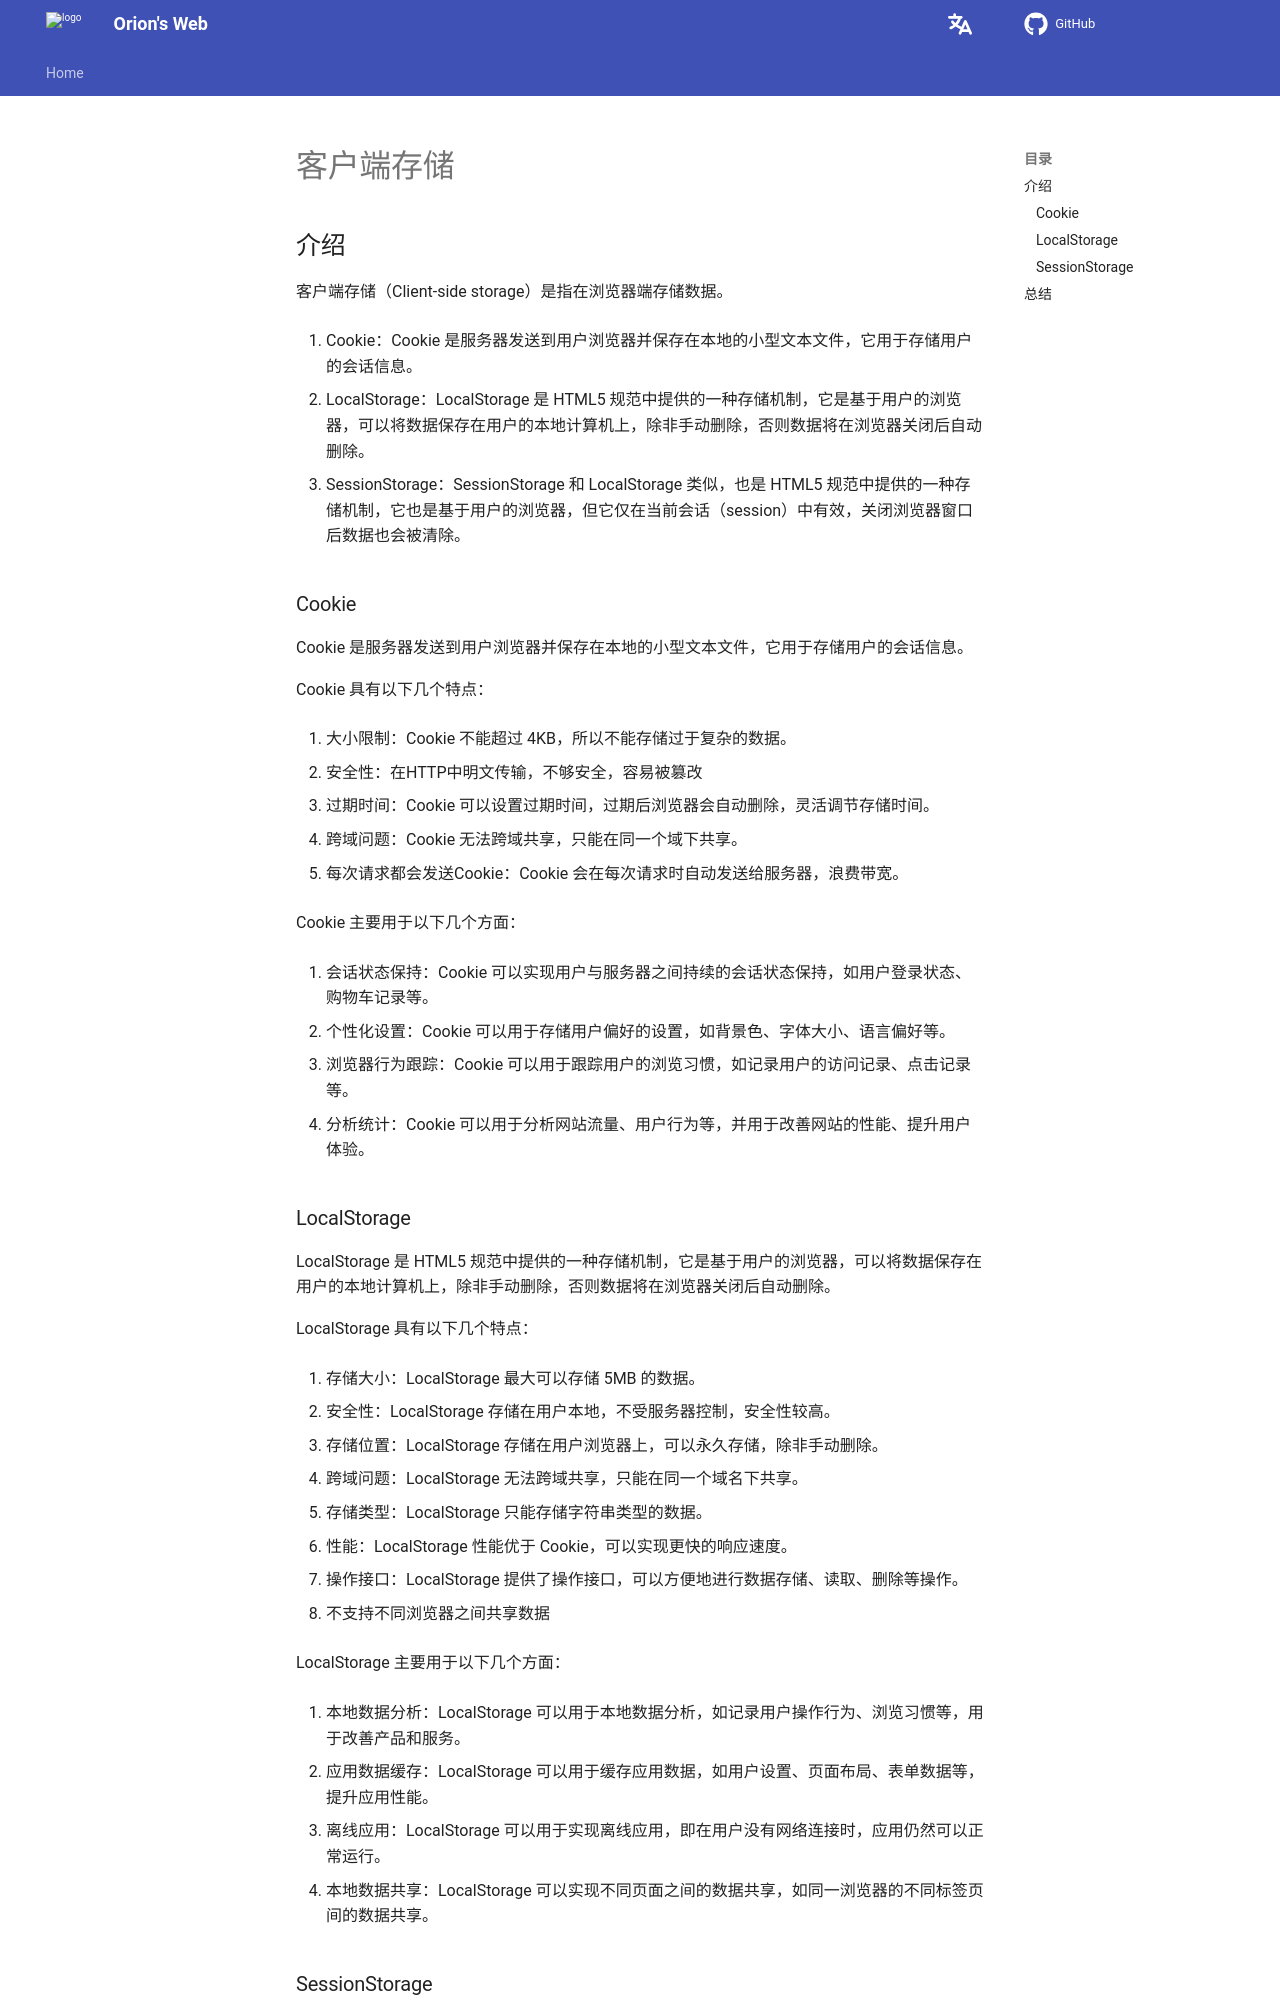

repository: Pigassooo/my-blog · page: notes/notes/Frontend/客户端存储/index.html · generator: mkdocs

# 客户端存储

## 介绍

客户端存储（Client-side storage）是指在浏览器端存储数据。

1. Cookie：Cookie 是服务器发送到用户浏览器并保存在本地的小型文本文件，它用于存储用户的会话信息。

2. LocalStorage：LocalStorage 是 HTML5 规范中提供的一种存储机制，它是基于用户的浏览器，可以将数据保存在用户的本地计算机上，除非手动删除，否则数据将在浏览器关闭后自动删除。

3. SessionStorage：SessionStorage 和 LocalStorage 类似，也是 HTML5 规范中提供的一种存储机制，它也是基于用户的浏览器，但它仅在当前会话（session）中有效，关闭浏览器窗口后数据也会被清除。


### Cookie

Cookie 是服务器发送到用户浏览器并保存在本地的小型文本文件，它用于存储用户的会话信息。

Cookie 具有以下几个特点：

1. 大小限制：Cookie 不能超过 4KB，所以不能存储过于复杂的数据。

2. 安全性：在HTTP中明文传输，不够安全，容易被篡改

3. 过期时间：Cookie 可以设置过期时间，过期后浏览器会自动删除，灵活调节存储时间。

4. 跨域问题：Cookie 无法跨域共享，只能在同一个域下共享。

5. 每次请求都会发送Cookie：Cookie 会在每次请求时自动发送给服务器，浪费带宽。

Cookie 主要用于以下几个方面：

1. 会话状态保持：Cookie 可以实现用户与服务器之间持续的会话状态保持，如用户登录状态、购物车记录等。

2. 个性化设置：Cookie 可以用于存储用户偏好的设置，如背景色、字体大小、语言偏好等。

3. 浏览器行为跟踪：Cookie 可以用于跟踪用户的浏览习惯，如记录用户的访问记录、点击记录等。

4. 分析统计：Cookie 可以用于分析网站流量、用户行为等，并用于改善网站的性能、提升用户体验。



### LocalStorage

LocalStorage 是 HTML5 规范中提供的一种存储机制，它是基于用户的浏览器，可以将数据保存在用户的本地计算机上，除非手动删除，否则数据将在浏览器关闭后自动删除。

LocalStorage 具有以下几个特点：

1. 存储大小：LocalStorage 最大可以存储 5MB 的数据。

2. 安全性：LocalStorage 存储在用户本地，不受服务器控制，安全性较高。

3. 存储位置：LocalStorage 存储在用户浏览器上，可以永久存储，除非手动删除。

4. 跨域问题：LocalStorage 无法跨域共享，只能在同一个域名下共享。

5. 存储类型：LocalStorage 只能存储字符串类型的数据。

6. 性能：LocalStorage 性能优于 Cookie，可以实现更快的响应速度。

7. 操作接口：LocalStorage 提供了操作接口，可以方便地进行数据存储、读取、删除等操作。

8. 不支持不同浏览器之间共享数据

LocalStorage 主要用于以下几个方面：

1. 本地数据分析：LocalStorage 可以用于本地数据分析，如记录用户操作行为、浏览习惯等，用于改善产品和服务。

2. 应用数据缓存：LocalStorage 可以用于缓存应用数据，如用户设置、页面布局、表单数据等，提升应用性能。

3. 离线应用：LocalStorage 可以用于实现离线应用，即在用户没有网络连接时，应用仍然可以正常运行。

4. 本地数据共享：LocalStorage 可以实现不同页面之间的数据共享，如同一浏览器的不同标签页间的数据共享。
